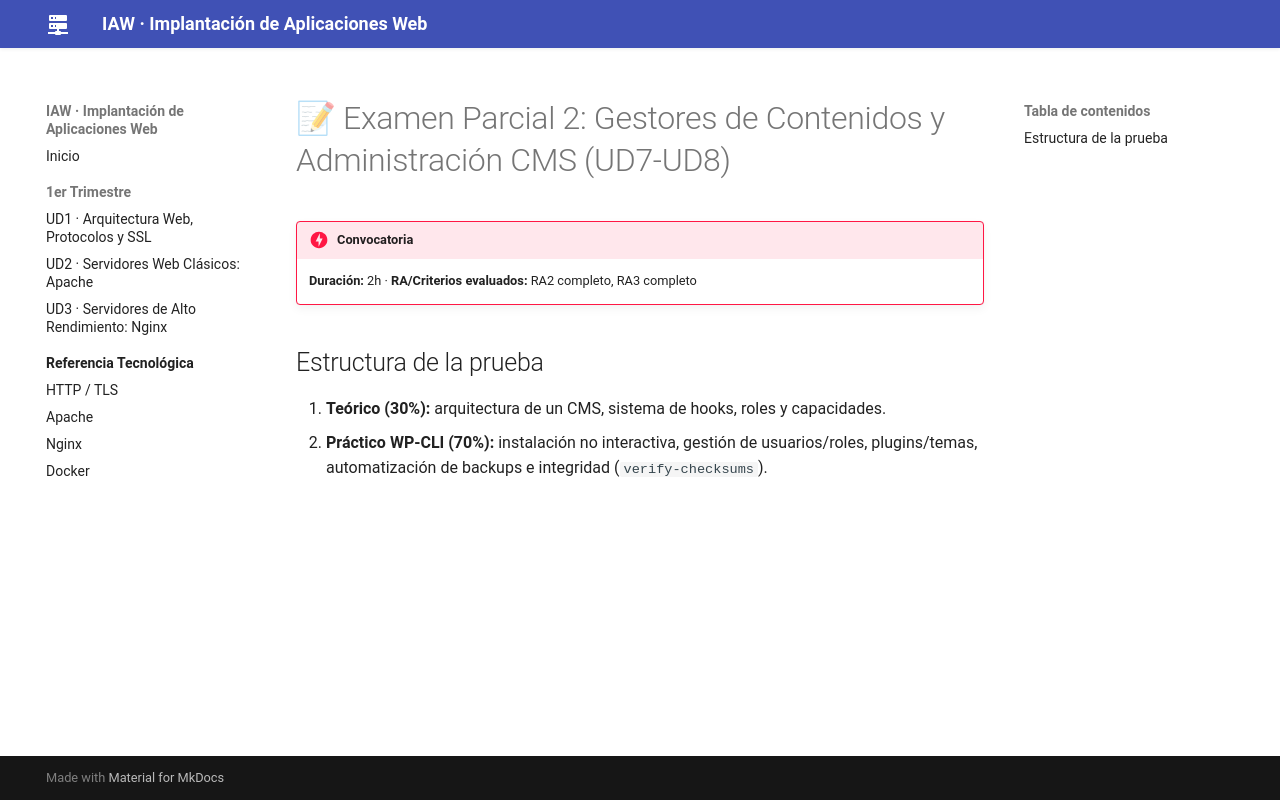

repository: jmfiorisies/iaw · page: examenes/examen-parcial-2/index.html · generator: mkdocs

# 📝 Examen Parcial 2: Gestores de Contenidos y Administración CMS (UD7-UD8)

!!! danger "Convocatoria"
    **Duración:** 2h · **RA/Criterios evaluados:** RA2 completo, RA3 completo

## Estructura de la prueba
1. **Teórico (30%):** arquitectura de un CMS, sistema de hooks, roles y capacidades.
2. **Práctico WP-CLI (70%):** instalación no interactiva, gestión de usuarios/roles, plugins/temas,
   automatización de backups e integridad (`verify-checksums`).
